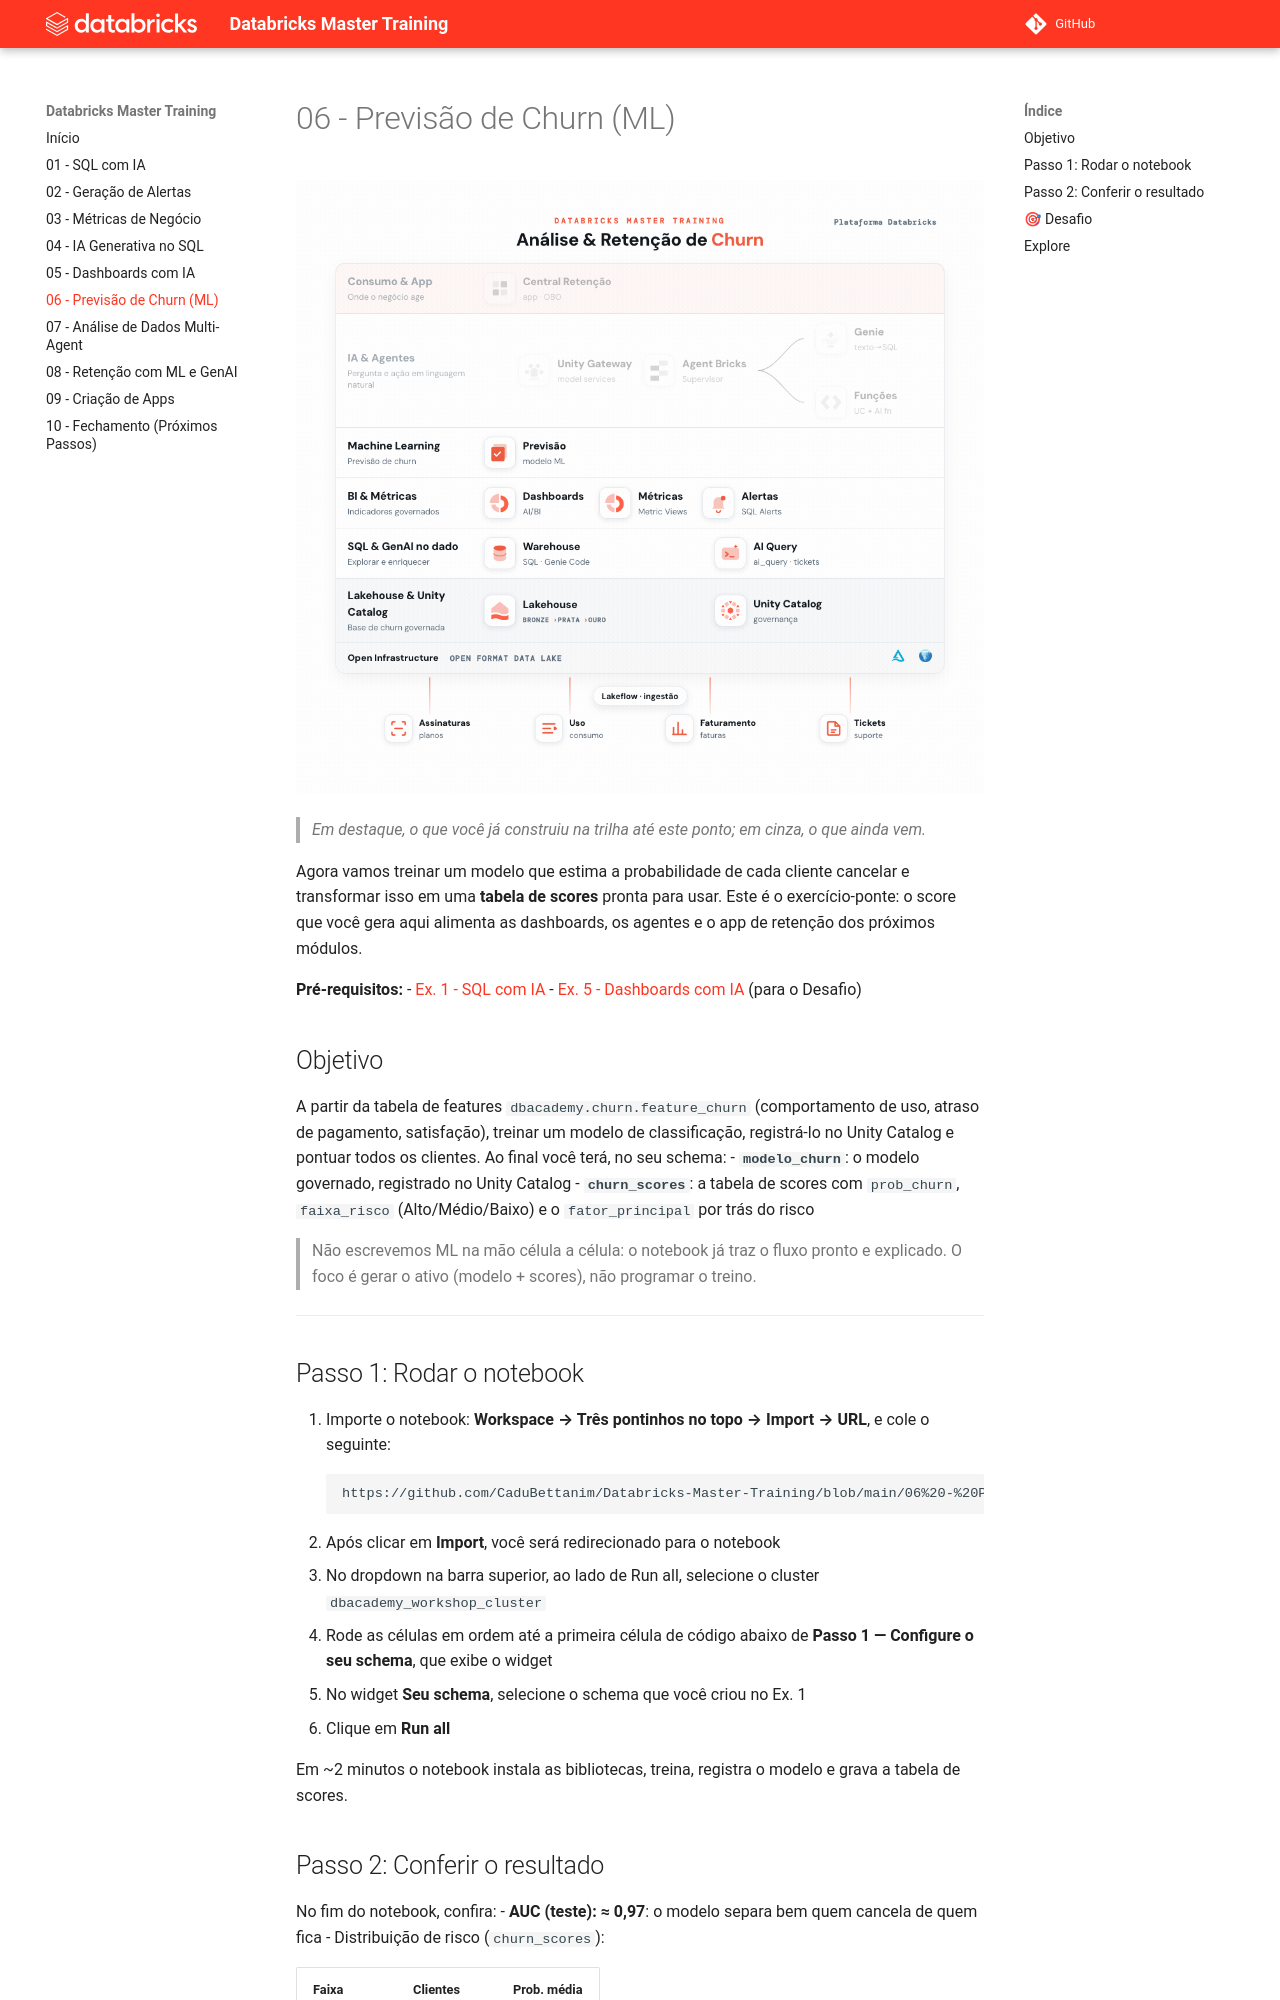

repository: CaduBettanim/Databricks-Master-Training · page: 06 - Previsão de Churn (ML)/index.html · generator: mkdocs

# 06 - Previsão de Churn (ML)

![Trilha do Master Training com destaque no que foi construído até o Exercício 06](../assets/06%20-%20arquitetura.gif?v=20260928)

> _Em destaque, o que você já construiu na trilha até este ponto; em cinza, o que ainda vem._

Agora vamos treinar um modelo que estima a probabilidade de cada cliente cancelar e transformar isso em uma **tabela de scores** pronta para usar. Este é o exercício-ponte: o score que você gera aqui alimenta as dashboards, os agentes e o app de retenção dos próximos módulos.

**Pré-requisitos:**
- [Ex. 1 - SQL com IA](../01%20-%20SQL%20com%20IA)
- [Ex. 5 - Dashboards com IA](../05%20-%20Dashboards%20com%20IA) (para o Desafio)

## Objetivo
A partir da tabela de features `dbacademy.churn.feature_churn` (comportamento de uso, atraso de pagamento, satisfação), treinar um modelo de classificação, registrá-lo no Unity Catalog e pontuar todos os clientes. Ao final você terá, no seu schema:
- **`modelo_churn`**: o modelo governado, registrado no Unity Catalog
- **`churn_scores`**: a tabela de scores com `prob_churn`, `faixa_risco` (Alto/Médio/Baixo) e o `fator_principal` por trás do risco

> Não escrevemos ML na mão célula a célula: o notebook já traz o fluxo pronto e explicado. O foco é gerar o ativo (modelo + scores), não programar o treino.

---

## Passo 1: Rodar o notebook
1. Importe o notebook: **Workspace → Três pontinhos no topo → Import → URL**, e cole o seguinte:
```
https://github.com/CaduBettanim/Databricks-Master-Training/blob/main/06%20-%20Previs%C3%A3o%20de%20Churn%20%28ML%29/notebook_modelo_churn.py
```
2. Após clicar em **Import**, você será redirecionado para o notebook
3. No dropdown na barra superior, ao lado de Run all, selecione o cluster `dbacademy_workshop_cluster`
4. Rode as células em ordem até a primeira célula de código abaixo de **Passo 1 — Configure o seu schema**, que exibe o widget
5. No widget **Seu schema**, selecione o schema que você criou no Ex. 1
6. Clique em **Run all**

Em ~2 minutos o notebook instala as bibliotecas, treina, registra o modelo e grava a tabela de scores.
